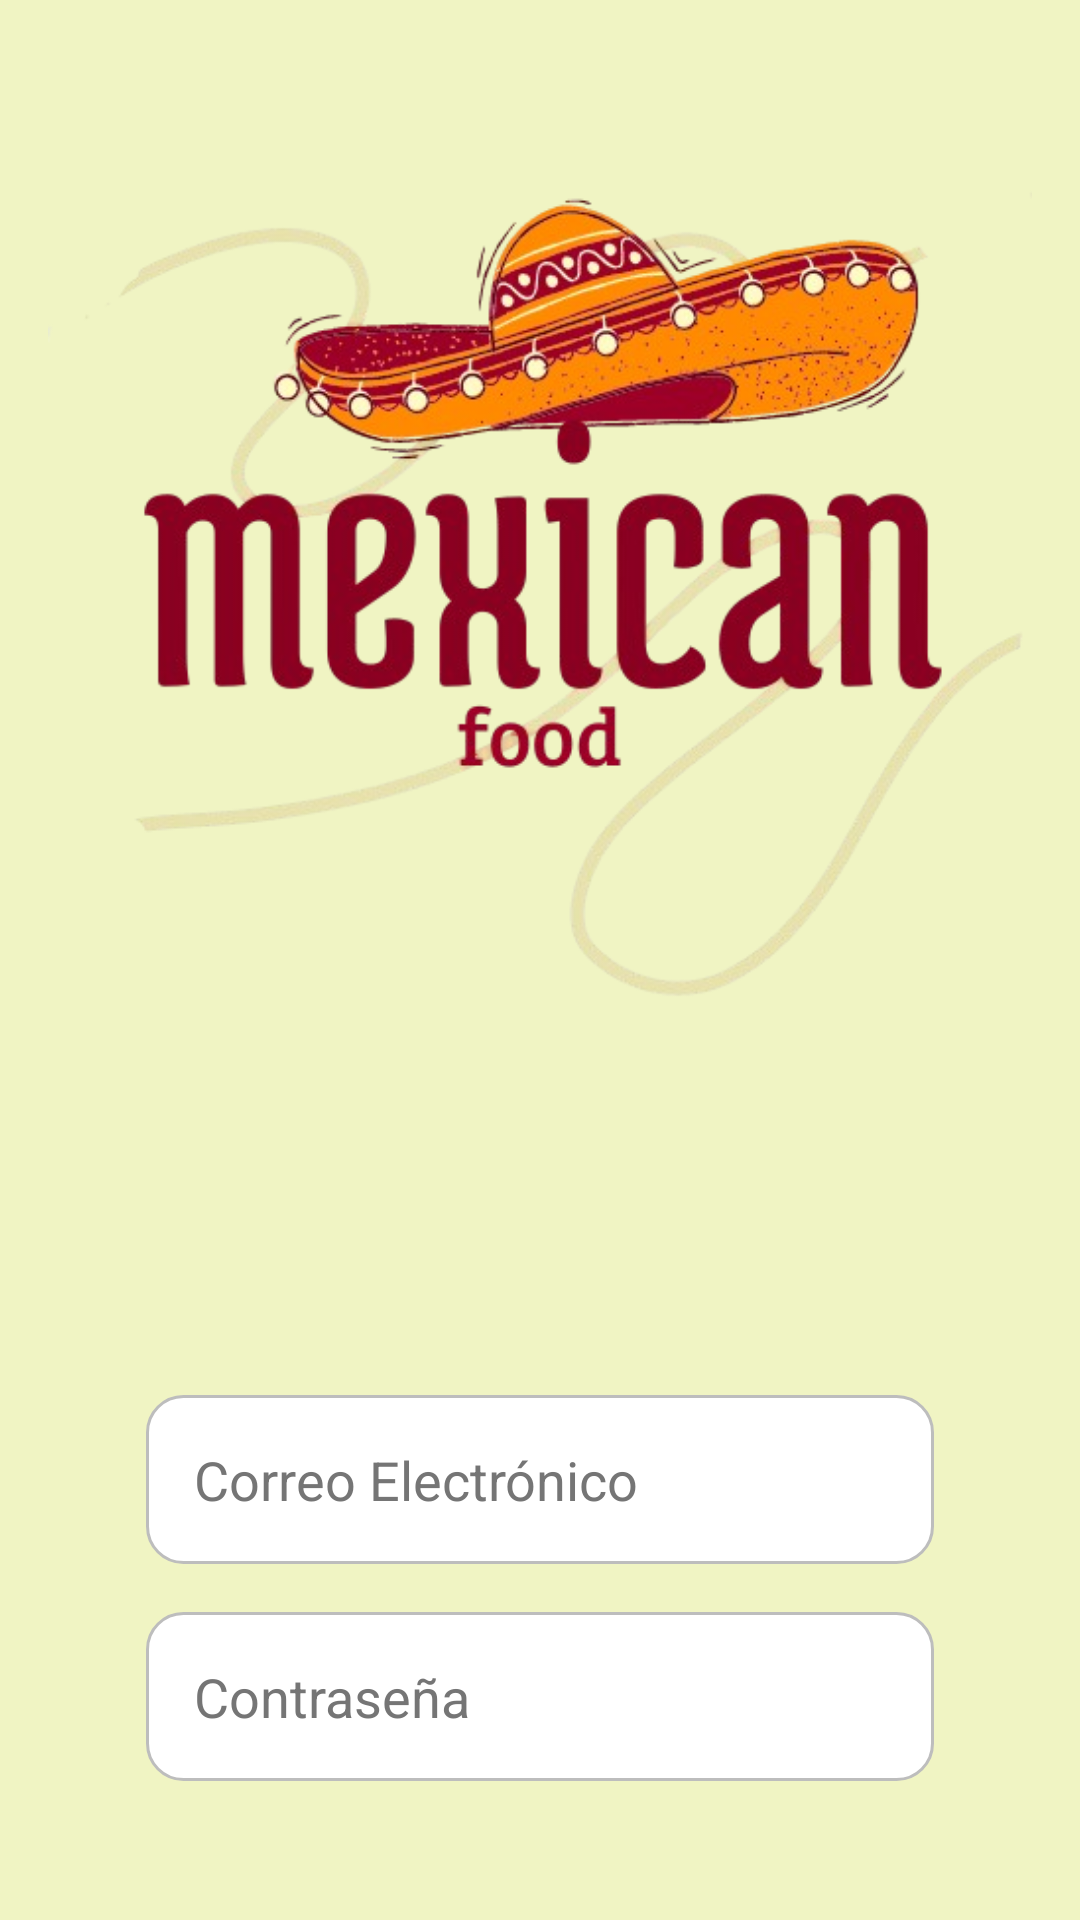

This screen was rendered from an Android layout file. Write that file and the resources it references.
<!-- AndroidManifest.xml: application theme Theme.MexiFood -->
<!-- res/layout/activity_register.xml -->
<?xml version="1.0" encoding="utf-8"?>
<androidx.constraintlayout.widget.ConstraintLayout xmlns:android="http://schemas.android.com/apk/res/android"
    xmlns:app="http://schemas.android.com/apk/res-auto"
    xmlns:tools="http://schemas.android.com/tools"
    android:layout_width="match_parent"
    android:layout_height="match_parent"
    android:padding="16dp"
    android:background="@color/BackGround"
    tools:context=".RegisterActivity">

    
    <ImageView
        android:id="@+id/logoImageView"
        android:layout_width="wrap_content"
        android:layout_height="wrap_content"
        android:src="@drawable/logo"
        android:contentDescription="@string/logo_description"
        app:layout_constraintBottom_toTopOf="@id/txtEmail"
        app:layout_constraintEnd_toEndOf="parent"
        app:layout_constraintStart_toStartOf="parent"
        app:layout_constraintTop_toTopOf="parent"
        app:layout_constraintHorizontal_bias="0.5"
        android:layout_marginBottom="32dp" />

    
    <EditText
        android:id="@+id/txtEmail"
        android:layout_width="0dp"
        android:layout_height="wrap_content"
        android:hint="@string/email_hint"
        android:inputType="textEmailAddress"
        android:padding="16dp"
        android:background="@drawable/rounded_edittext"
        android:textColor="@color/PrimaryText"
        android:textColorHint="@color/SecondaryText"
        android:layout_marginBottom="16dp"
        app:layout_constraintBottom_toTopOf="@id/txtPass"
        app:layout_constraintEnd_toEndOf="parent"
        app:layout_constraintStart_toStartOf="parent"
        app:layout_constraintTop_toBottomOf="@id/logoImageView"
        app:layout_constraintWidth_percent="0.8" />

    
    <EditText
        android:id="@+id/txtPass"
        android:layout_width="0dp"
        android:layout_height="wrap_content"
        android:hint="@string/password_hint"
        android:inputType="textPassword"
        android:padding="16dp"
        android:background="@drawable/rounded_edittext"
        android:textColor="@color/PrimaryText"
        android:textColorHint="@color/SecondaryText"
        android:layout_marginBottom="24dp"
        app:layout_constraintBottom_toTopOf="@id/btnRegister"
        app:layout_constraintEnd_toEndOf="parent"
        app:layout_constraintStart_toStartOf="parent"
        app:layout_constraintTop_toBottomOf="@id/txtEmail"
        app:layout_constraintWidth_percent="0.8" />

    

    

    <Button
        android:id="@+id/btnRegister"
        android:layout_width="0dp"
        android:layout_height="wrap_content"
        android:layout_marginTop="20dp"
        android:text="@string/register_button"
        android:textColor="@android:color/white"
        android:backgroundTint="@color/colorAccent"
        android:textStyle="bold"
        app:layout_constraintBottom_toTopOf="@id/linearLayout"
        app:layout_constraintEnd_toEndOf="parent"
        app:layout_constraintStart_toStartOf="parent"
        app:layout_constraintTop_toBottomOf="@id/txtPass"
        app:layout_constraintWidth_percent="0.8" />

    <LinearLayout
        android:id="@+id/linearLayout"
        android:layout_width="wrap_content"
        android:layout_height="wrap_content"
        android:orientation="horizontal"
        app:layout_constraintBottom_toBottomOf="parent"
        app:layout_constraintStart_toStartOf="parent"
        app:layout_constraintEnd_toEndOf="parent"
        app:layout_constraintTop_toBottomOf="@id/btnRegister">

        <TextView
            android:id="@+id/textview"
            android:layout_width="wrap_content"
            android:layout_height="wrap_content"
            android:text="@string/already_have_account"
            android:textColor="@color/SecondaryText"
            android:textSize="16sp" />

        <TextView
            android:id="@+id/textViewLogin"
            android:layout_width="wrap_content"
            android:layout_height="wrap_content"
            android:text="@string/login"
            android:textColor="@color/PrimaryText"
            android:textSize="16sp"
            android:textStyle="bold"
            android:layout_marginStart="8dp" />
    </LinearLayout>

</androidx.constraintlayout.widget.ConstraintLayout>
<!-- resources referenced by this layout -->
<resources>
  <color name="BackGround">#F0F4C3</color>
  <color name="PrimaryText">#212121</color>
  <color name="SecondaryText">#757575</color>
  <color name="colorAccent">#FF9800</color>
  <!-- drawable logo: png bitmap (drawable, 160016 bytes) -->
  <!-- drawable rounded_edittext (drawable) -->
  <shape xmlns:android="http://schemas.android.com/apk/res/android">
      <solid android:color="@android:color/white"/>
      <corners android:radius="12dp"/>
      <stroke android:width="1dp" android:color="@color/DividerColor"/>
  </shape>
  <string name="already_have_account">¿Ya tienes una cuenta?</string>
  <string name="email_hint">Correo Electrónico</string>
  <string name="login">Inicia Sesión</string>
  <string name="logo_description">Logo de la aplicación</string>
  <string name="password_hint">Contraseña</string>
  <string name="register_button">Registrar</string>
  <style name="Theme.MexiFood" parent="Base.Theme.MexiFood" />
  <color name="DividerColor">#BDBDBD</color>
  <style name="Base.Theme.MexiFood" parent="Theme.Material3.DayNight.NoActionBar">
          
          
      </style>
</resources>
